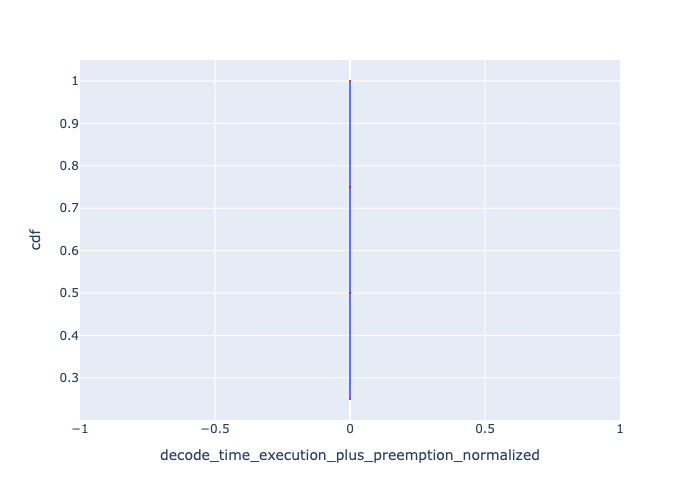

Values plotted in this chart, from the file beside it:
, Request Id, decode_time_execution_plus_preemption_no…, cdf
0, 0, 1.2600000000046602e-07, 0.25
1, 1, 1.2600000000046602e-07, 0.5
2, 2, 1.2600000000046602e-07, 0.75
3, 3, 1.2600000000046602e-07, 1.0
